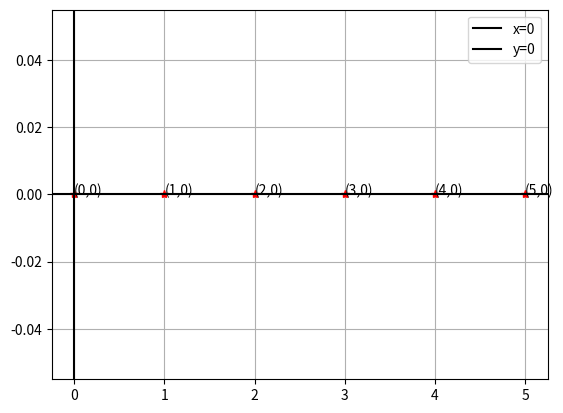

The matplotlib source for this figure:
import numpy as np
from matplotlib import pyplot as plt


x=[0, 1, 2, 3, 4, 5]
y=[0, 0, 0, 0, 0, 0]



plt.plot(x,y,'r*')




for i,j in zip(x,y) :
    plt.text(i,j,'({},{})'.format(i,j))
	
	#here plt can be directly below plt
x=np.linspace(-6,6,100)# when it was bnefore zip line not plt text was shown may be due change of x

plt.axvline(x=0,c="black",label='x=0')
plt.axhline(y=0,c="black",label='y=0')
#plt.axvline(x=-2,c='black',label='x=-2')
#plt.axvline(x=5,c='black',label='x=5')

#plt.plot(x,11*x-4,'-g',label='y=11*x-4')
#plt.plot(x,15*x+4,'-b',label='y=15*x+4')
#plt.plot(x,13*x+14,'-r',label='y=13*x+14')

plt.legend()
plt.grid()
plt.show()